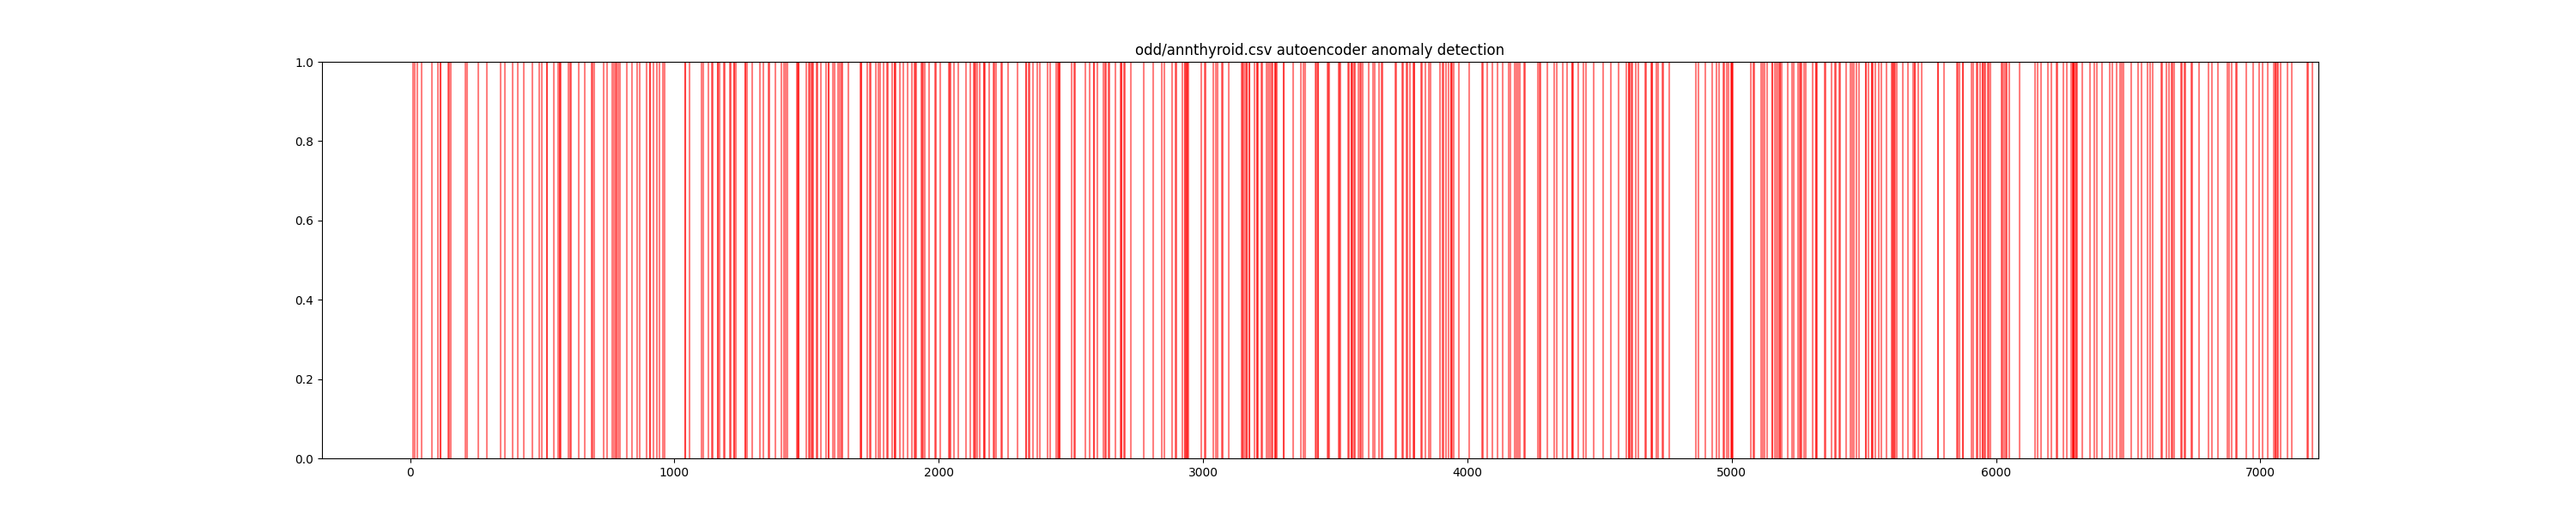

Source data for this figure (header and first rows):
timestamp, 0, 1, 2, 3, 4, 5, is_anomaly, anomaly
0, 0.73, 0.0006, 0.015, 0.12, 0.082, 0.146, 0, False
1, 0.24, 0.00025, 0.03, 0.143, 0.133, 0.108, 0, False
2, 0.47, 0.0019, 0.024, 0.102, 0.131, 0.078, 0, False
3, 0.64, 0.0009, 0.017, 0.077, 0.09, 0.085, 0, False
4, 0.23, 0.00025, 0.026, 0.139, 0.09, 0.153, 0, False
5, 0.69, 0.00025, 0.016, 0.086, 0.07, 0.123, 0, False
6, 0.85, 0.00025, 0.023, 0.128, 0.104, 0.121, 0, False
7, 0.48, 0.00208, 0.02, 0.086, 0.078, 0.11, 0, False
8, 0.67, 0.0013, 0.024, 0.087, 0.109, 0.08, 0, False
9, 0.76, 0.0001, 0.029, 0.124, 0.128, 0.097, 0, False
10, 0.62, 0.011, 0.008, 0.073, 0.074, 0.098, 1, False
11, 0.18, 0.0001, 0.023, 0.098, 0.085, 0.115, 0, False
12, 0.59, 0.0008, 0.023, 0.094, 0.099, 0.09475, 0, False
13, 0.49, 0.0006, 0.023, 0.113, 0.102, 0.111, 0, False
14, 0.53, 0.0023, 0.02, 0.063, 0.095, 0.066, 0, False
15, 0.39, 0.0001, 0.018, 0.09, 0.071, 0.126, 0, False
16, 0.39, 0.0006, 0.02, 0.114, 0.1, 0.114, 0, False
17, 0.65, 0.0016, 0.018, 0.078, 0.092, 0.085, 0, False
18, 0.64, 0.032, 0.014, 0.085, 0.116, 0.071, 0, False
19, 0.5, 0.061, 0.0096, 0.013, 0.116, 0.011, 1, False
20, 0.76, 0.0001, 0.0208, 0.098, 0.101, 0.097, 0, False
21, 0.62, 0.0037, 0.0206, 0.086, 0.091, 0.095, 0, False
22, 0.63, 0.00189, 0.0206, 0.1112, 0.099, 0.1121, 0, False
23, 0.53, 0.0006, 0.026, 0.136, 0.119, 0.114, 0, False
24, 0.62, 0.00208, 0.0208, 0.087, 0.093, 0.094, 0, False
25, 0.77, 0.0009, 0.024, 0.1, 0.08, 0.124, 0, False
26, 0.77, 0.0008, 0.014, 0.124, 0.12, 0.103, 0, False
27, 0.78, 0.025, 0.009, 0.05, 0.084, 0.06, 1, False
28, 0.27, 0.0005, 0.013, 0.108, 0.079, 0.137, 0, False
29, 0.57, 0.00189, 0.0206, 0.1112, 0.099, 0.1121, 0, False
30, 0.28, 0.00189, 0.0206, 0.1112, 0.099, 0.1121, 0, False
31, 0.72, 0.0003, 0.006, 0.12, 0.104, 0.113, 0, False
32, 0.22, 0.0005, 0.017, 0.083, 0.086, 0.097, 0, False
33, 0.22, 0.0009, 0.025, 0.11, 0.1, 0.11, 0, False
34, 0.33, 0.0004, 0.022, 0.09, 0.098, 0.091, 0, False
35, 0.44, 0.0009, 0.018, 0.119, 0.098, 0.12, 0, False
36, 0.31, 0.0001, 0.032, 0.207, 0.157, 0.132, 0, False
37, 0.38, 0.0013, 0.028, 0.122, 0.11, 0.111, 0, False
38, 0.38, 0.00959, 0.048, 0.168, 0.028, 0.612, 0, False
39, 0.38, 0.0079, 0.0469, 0.123, 0.028, 0.445, 0, False
40, 0.2, 0.00189, 0.0206, 0.1112, 0.099, 0.1121, 0, False
41, 0.72, 0.0001, 0.025, 0.18, 0.083, 0.217, 0, False
42, 0.78, 0.0001, 0.006, 0.07, 0.09, 0.177, 0, False
43, 0.61, 0.00979, 0.004, 0.081, 0.064, 0.126, 1, False
44, 0.38, 0.0001, 0.015, 0.106, 0.079, 0.134, 0, False
45, 0.83, 0.0029, 0.014, 0.095, 0.081, 0.118, 0, False
46, 0.53, 0.0014, 0.019, 0.104, 0.093, 0.112, 0, False
47, 0.66, 0.0001, 0.018, 0.108, 0.071, 0.151, 0, False
48, 0.53, 0.0001, 0.0206, 0.129, 0.108, 0.119, 0, False
49, 0.5, 0.004, 0.0206, 0.12, 0.08, 0.15, 0, False
50, 0.49, 0.0005, 0.018, 0.086, 0.082, 0.105, 0, False
51, 0.55, 0.0001, 0.018, 0.103, 0.091, 0.113, 0, False
52, 0.31, 0.00189, 0.03, 0.158, 0.101, 0.156, 0, False
53, 0.54, 0.0004, 0.0206, 0.06, 0.087, 0.069, 0, False
54, 0.54, 0.0001, 0.019, 0.102, 0.093, 0.11, 0, False
55, 0.61, 0.001, 0.022, 0.091, 0.087, 0.105, 0, False
56, 0.49, 0.0001, 0.013, 0.082, 0.1, 0.082, 0, False
57, 0.28, 0.0001, 0.018, 0.085, 0.078, 0.109, 0, False
58, 0.55, 5e-05, 0.028, 0.189, 0.166, 0.114, 0, False
59, 0.8, 0.00189, 0.028, 0.103, 0.1, 0.103, 0, False
... 7,140 more rows
